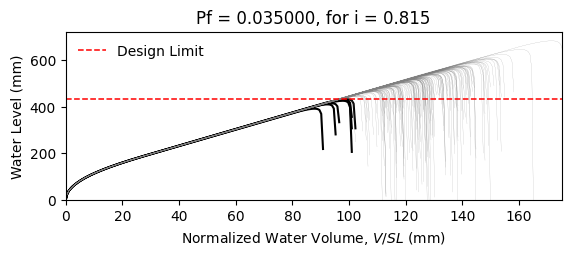

Data behind this chart, as committed beside it:
W14X22, L = 360.0 in, slope = 0.020833333333333332 in/in, dead load = 6.944444444444444e-05 kip/in…
zwlim AISC Appendix 2, zwlim DAMP, zwlim Proposed for ASCE 7, zwlim Neglect Ponding, dhnom Denver, dhnom New York, dhnom New Orleans, dh Denver, dh New York, dh New Orleans, dmax
15.16, 15.45, 13.32, 15.16, 5.132, 5.132, 5.132, 6.764, 6.764, 6.764, 22.05, Safe, 
15.16, 15.45, 13.32, 15.16, 5.132, 5.132, 5.132, 6.764, 6.764, 6.764, 19.26, Safe, 
15.16, 15.45, 13.32, 15.16, 5.132, 5.132, 5.132, 6.764, 6.764, 6.764, 18.53, Safe, 
15.16, 15.45, 13.32, 15.16, 5.132, 5.132, 5.132, 6.764, 6.764, 6.764, 21.77, Safe, 
15.16, 15.45, 13.32, 15.16, 5.132, 5.132, 5.132, 6.764, 6.764, 6.764, 18.28, Safe, 
15.16, 15.45, 13.32, 15.16, 5.132, 5.132, 5.132, 6.764, 6.764, 6.764, 26.93, Safe, 
15.16, 15.45, 13.32, 15.16, 5.132, 5.132, 5.132, 6.764, 6.764, 6.764, 20.34, Safe, 
15.16, 15.45, 13.32, 15.16, 5.132, 5.132, 5.132, 6.764, 6.764, 6.764, 18.45, Safe, 
15.16, 15.45, 13.32, 15.16, 5.132, 5.132, 5.132, 6.764, 6.764, 6.764, 21.27, Safe, 
15.16, 15.45, 13.32, 15.16, 5.132, 5.132, 5.132, 6.764, 6.764, 6.764, 19.99, Safe, 
15.16, 15.45, 13.32, 15.16, 5.132, 5.132, 5.132, 6.764, 6.764, 6.764, 17.63, Safe, 
15.16, 15.45, 13.32, 15.16, 5.132, 5.132, 5.132, 6.764, 6.764, 6.764, 17.02, Fail, 
15.16, 15.45, 13.32, 15.16, 5.132, 5.132, 5.132, 6.764, 6.764, 6.764, 21.46, Safe, 
15.16, 15.45, 13.32, 15.16, 5.132, 5.132, 5.132, 6.764, 6.764, 6.764, 18.86, Safe, 
15.16, 15.45, 13.32, 15.16, 5.132, 5.132, 5.132, 6.764, 6.764, 6.764, 21.86, Safe, 
15.16, 15.45, 13.32, 15.16, 5.132, 5.132, 5.132, 6.764, 6.764, 6.764, 19.86, Safe, 
15.16, 15.45, 13.32, 15.16, 5.132, 5.132, 5.132, 6.764, 6.764, 6.764, 20.52, Safe, 
15.16, 15.45, 13.32, 15.16, 5.132, 5.132, 5.132, 6.764, 6.764, 6.764, 22.45, Safe, 
15.16, 15.45, 13.32, 15.16, 5.132, 5.132, 5.132, 6.764, 6.764, 6.764, 18.39, Safe, 
15.16, 15.45, 13.32, 15.16, 5.132, 5.132, 5.132, 6.764, 6.764, 6.764, 19.33, Safe, 
15.16, 15.45, 13.32, 15.16, 5.132, 5.132, 5.132, 6.764, 6.764, 6.764, 18.3, Safe, 
15.16, 15.45, 13.32, 15.16, 5.132, 5.132, 5.132, 6.764, 6.764, 6.764, 21.69, Safe, 
15.16, 15.45, 13.32, 15.16, 5.132, 5.132, 5.132, 6.764, 6.764, 6.764, 22.57, Safe, 
15.16, 15.45, 13.32, 15.16, 5.132, 5.132, 5.132, 6.764, 6.764, 6.764, 20.09, Safe, 
15.16, 15.45, 13.32, 15.16, 5.132, 5.132, 5.132, 6.764, 6.764, 6.764, 19.21, Safe, 
15.16, 15.45, 13.32, 15.16, 5.132, 5.132, 5.132, 6.764, 6.764, 6.764, 16.95, Fail, 
15.16, 15.45, 13.32, 15.16, 5.132, 5.132, 5.132, 6.764, 6.764, 6.764, 21.16, Safe, 
15.16, 15.45, 13.32, 15.16, 5.132, 5.132, 5.132, 6.764, 6.764, 6.764, 20.85, Safe, 
15.16, 15.45, 13.32, 15.16, 5.132, 5.132, 5.132, 6.764, 6.764, 6.764, 18.47, Safe, 
15.16, 15.45, 13.32, 15.16, 5.132, 5.132, 5.132, 6.764, 6.764, 6.764, 23.29, Safe, 
15.16, 15.45, 13.32, 15.16, 5.132, 5.132, 5.132, 6.764, 6.764, 6.764, 20.47, Safe, 
15.16, 15.45, 13.32, 15.16, 5.132, 5.132, 5.132, 6.764, 6.764, 6.764, 21.19, Safe, 
15.16, 15.45, 13.32, 15.16, 5.132, 5.132, 5.132, 6.764, 6.764, 6.764, 19.03, Safe, 
15.16, 15.45, 13.32, 15.16, 5.132, 5.132, 5.132, 6.764, 6.764, 6.764, 22.61, Safe, 
15.16, 15.45, 13.32, 15.16, 5.132, 5.132, 5.132, 6.764, 6.764, 6.764, 21.51, Safe, 
15.16, 15.45, 13.32, 15.16, 5.132, 5.132, 5.132, 6.764, 6.764, 6.764, 18.4, Safe, 
15.16, 15.45, 13.32, 15.16, 5.132, 5.132, 5.132, 6.764, 6.764, 6.764, 20.82, Safe, 
15.16, 15.45, 13.32, 15.16, 5.132, 5.132, 5.132, 6.764, 6.764, 6.764, 21.17, Safe, 
15.16, 15.45, 13.32, 15.16, 5.132, 5.132, 5.132, 6.764, 6.764, 6.764, 22.06, Safe, 
15.16, 15.45, 13.32, 15.16, 5.132, 5.132, 5.132, 6.764, 6.764, 6.764, 17.83, Safe, 
15.16, 15.45, 13.32, 15.16, 5.132, 5.132, 5.132, 6.764, 6.764, 6.764, 22.53, Safe, 
15.16, 15.45, 13.32, 15.16, 5.132, 5.132, 5.132, 6.764, 6.764, 6.764, 19.04, Safe, 
15.16, 15.45, 13.32, 15.16, 5.132, 5.132, 5.132, 6.764, 6.764, 6.764, 19.99, Safe, 
15.16, 15.45, 13.32, 15.16, 5.132, 5.132, 5.132, 6.764, 6.764, 6.764, 19.51, Safe, 
15.16, 15.45, 13.32, 15.16, 5.132, 5.132, 5.132, 6.764, 6.764, 6.764, 22.27, Safe, 
15.16, 15.45, 13.32, 15.16, 5.132, 5.132, 5.132, 6.764, 6.764, 6.764, 17.42, Safe, 
15.16, 15.45, 13.32, 15.16, 5.132, 5.132, 5.132, 6.764, 6.764, 6.764, 20.33, Safe, 
15.16, 15.45, 13.32, 15.16, 5.132, 5.132, 5.132, 6.764, 6.764, 6.764, 19.03, Safe, 
15.16, 15.45, 13.32, 15.16, 5.132, 5.132, 5.132, 6.764, 6.764, 6.764, 20.39, Safe, 
15.16, 15.45, 13.32, 15.16, 5.132, 5.132, 5.132, 6.764, 6.764, 6.764, 18.59, Safe, 
15.16, 15.45, 13.32, 15.16, 5.132, 5.132, 5.132, 6.764, 6.764, 6.764, 21.72, Safe, 
15.16, 15.45, 13.32, 15.16, 5.132, 5.132, 5.132, 6.764, 6.764, 6.764, 16.34, Fail, 
15.16, 15.45, 13.32, 15.16, 5.132, 5.132, 5.132, 6.764, 6.764, 6.764, 20.45, Safe, 
15.16, 15.45, 13.32, 15.16, 5.132, 5.132, 5.132, 6.764, 6.764, 6.764, 19.01, Safe, 
15.16, 15.45, 13.32, 15.16, 5.132, 5.132, 5.132, 6.764, 6.764, 6.764, 23.17, Safe, 
15.16, 15.45, 13.32, 15.16, 5.132, 5.132, 5.132, 6.764, 6.764, 6.764, 18.91, Safe, 
15.16, 15.45, 13.32, 15.16, 5.132, 5.132, 5.132, 6.764, 6.764, 6.764, 20, Safe, 
15.16, 15.45, 13.32, 15.16, 5.132, 5.132, 5.132, 6.764, 6.764, 6.764, 18.88, Safe, 
15.16, 15.45, 13.32, 15.16, 5.132, 5.132, 5.132, 6.764, 6.764, 6.764, 17.1, Safe, 
... 142 more rows
